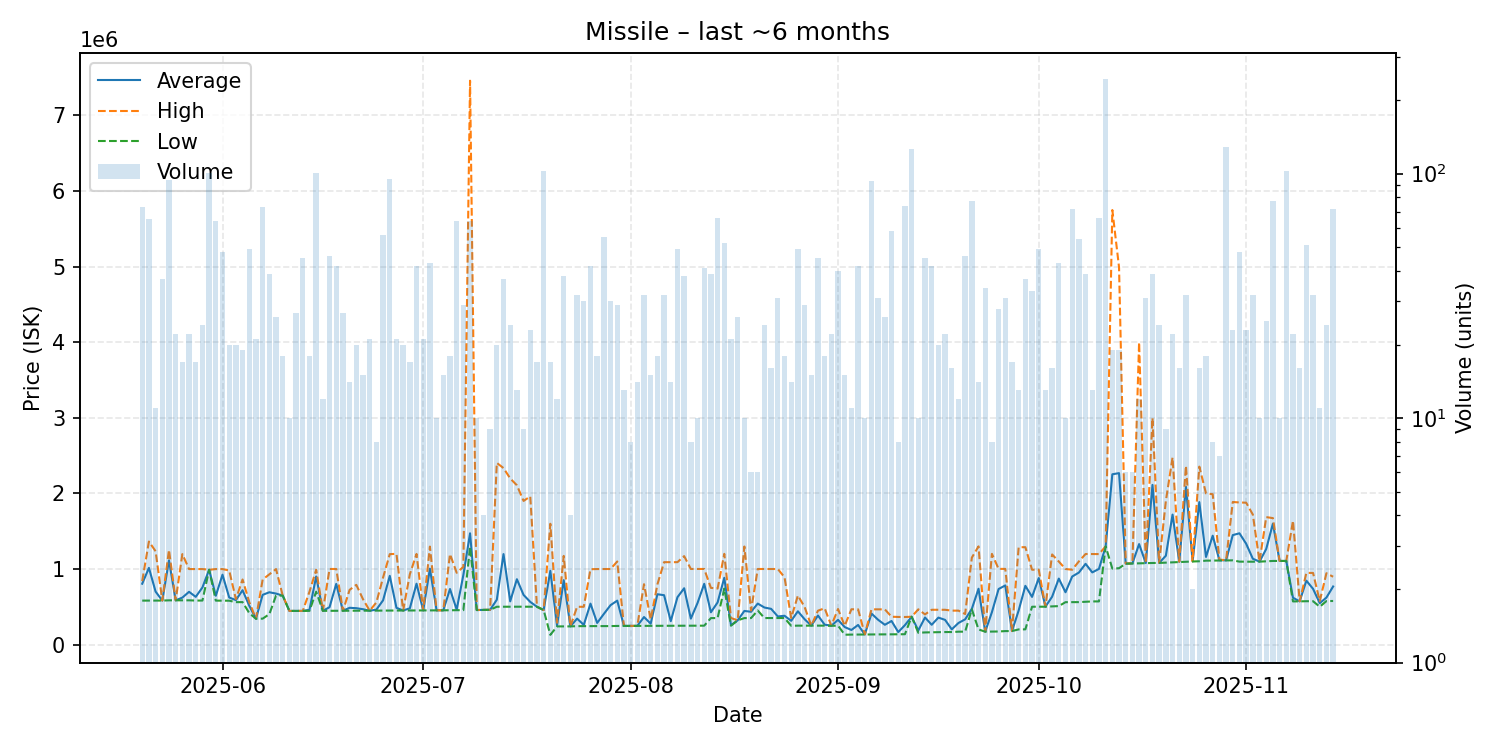

The table this chart was drawn from, first rows:
date, average, highest, lowest, order_count, volume
2025-05-20, 804744, 839500, 581300, 25, 73
2025-05-21, 1014091, 1363000, 581700, 28, 65
2025-05-22, 700536, 1234500, 581900, 10, 11
2025-05-23, 581911, 582000, 581900, 14, 37
2025-05-24, 1113466, 1252000, 585000, 26, 94
2025-05-25, 585045, 585100, 585000, 12, 22
2025-05-26, 621229, 1197000, 585200, 15, 17
2025-05-27, 697673, 998800, 585200, 13, 22
2025-05-28, 631118, 998600, 582100, 14, 17
2025-05-29, 755617, 998600, 582100, 15, 24
2025-05-30, 989400, 989400, 989400, 34, 101
2025-05-31, 645361, 998400, 581100, 19, 64
2025-06-01, 924044, 998500, 580200, 16, 48
2025-06-02, 622275, 979800, 580200, 11, 20
2025-06-03, 588080, 601100, 561100, 15, 20
2025-06-04, 718921, 860900, 561200, 10, 19
2025-06-05, 513800, 561200, 416000, 13, 49
2025-06-06, 341910, 342500, 341200, 13, 21
2025-06-07, 657505, 859700, 342550, 27, 73
2025-06-08, 691885, 929800, 402100, 19, 39
2025-06-09, 674577, 998300, 647700, 16, 26
2025-06-10, 647606, 647700, 647500, 12, 18
2025-06-11, 444670, 444700, 444500, 10, 10
2025-06-12, 444993, 445100, 444800, 12, 27
2025-06-13, 445322, 445400, 445100, 15, 45
2025-06-14, 459706, 699500, 445600, 10, 18
2025-06-15, 900600, 989800, 699500, 22, 101
2025-06-16, 446275, 446300, 446000, 9, 12
2025-06-17, 494522, 999900, 446300, 16, 46
2025-06-18, 802440, 999600, 446700, 18, 42
2025-06-19, 446759, 446800, 446700, 14, 27
2025-06-20, 486321, 723450, 446800, 9, 14
2025-06-21, 481115, 789950, 446800, 15, 20
2025-06-22, 467407, 599850, 447000, 13, 15
2025-06-23, 447638, 447700, 447300, 9, 21
2025-06-24, 461850, 557700, 448300, 8, 8
2025-06-25, 585257, 886800, 449300, 29, 56
2025-06-26, 908895, 1196000, 449700, 28, 95
2025-06-27, 486043, 1200000, 450400, 16, 21
2025-06-28, 450710, 450800, 450700, 9, 20
2025-06-29, 479194, 929700, 451000, 11, 17
2025-06-30, 804888, 1199000, 451100, 19, 42
2025-07-01, 451586, 451700, 451500, 12, 21
2025-07-02, 1003530, 1296000, 452000, 20, 43
2025-07-03, 452680, 452700, 452200, 6, 10
2025-07-04, 453187, 453200, 453000, 11, 15
2025-07-05, 734822, 1197000, 453500, 10, 18
2025-07-06, 462167, 950000, 454500, 19, 64
2025-07-07, 920172, 1028000, 455200, 16, 29
2025-07-08, 1471809, 7460000, 1294000, 23, 64
2025-07-09, 456600, 456900, 456400, 8, 10
2025-07-10, 458725, 459600, 458500, 3, 4
2025-07-11, 459667, 459700, 459600, 5, 9
2025-07-12, 593355, 2403000, 500200, 16, 20
2025-07-13, 1196878, 2335000, 500700, 22, 37
2025-07-14, 571275, 2198000, 500500, 13, 24
2025-07-15, 864277, 2107000, 500900, 8, 13
2025-07-16, 656311, 1900000, 500850, 7, 9
2025-07-17, 564122, 1960000, 500700, 18, 23
2025-07-18, 500147, 500200, 500000, 8, 17
... 119 more rows
